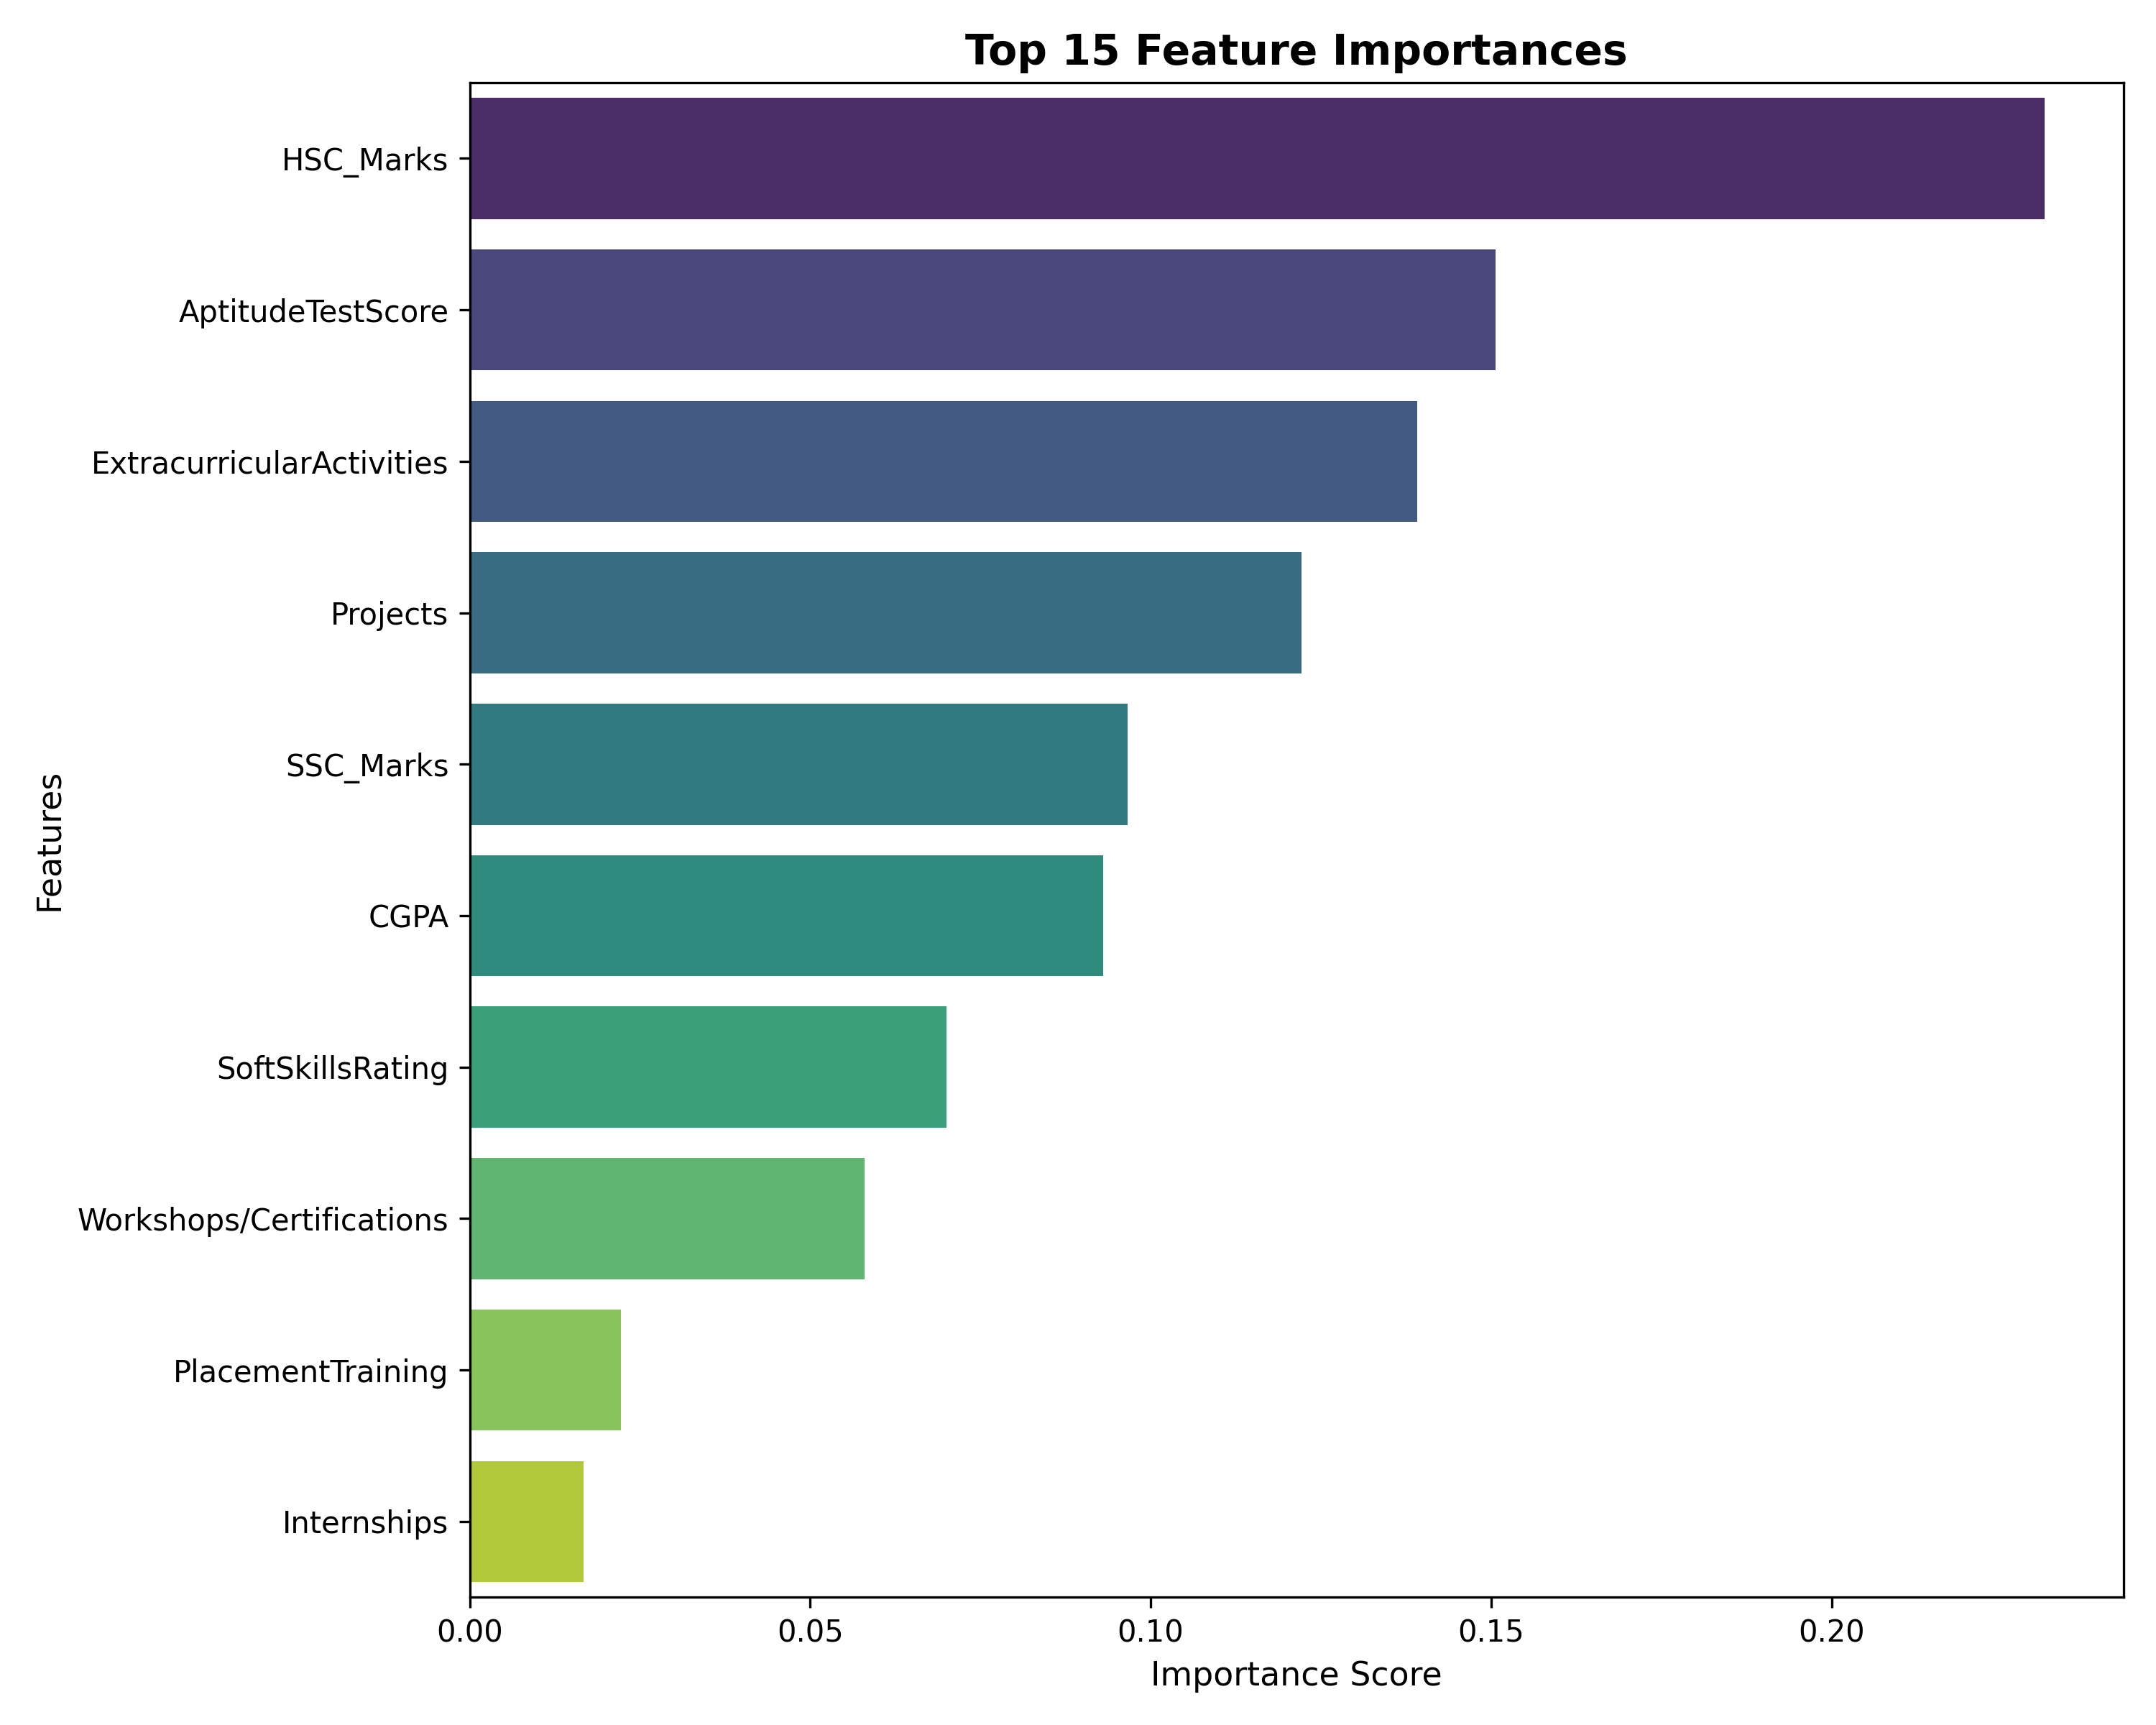

Source data for this figure (header and first rows):
feature, importance
HSC_Marks, 0.2313
AptitudeTestScore, 0.1507
ExtracurricularActivities, 0.1391
Projects, 0.1222
SSC_Marks, 0.0966
CGPA, 0.09306
SoftSkillsRating, 0.07005
Workshops/Certifications, 0.05801
PlacementTraining, 0.0222
Internships, 0.01672
